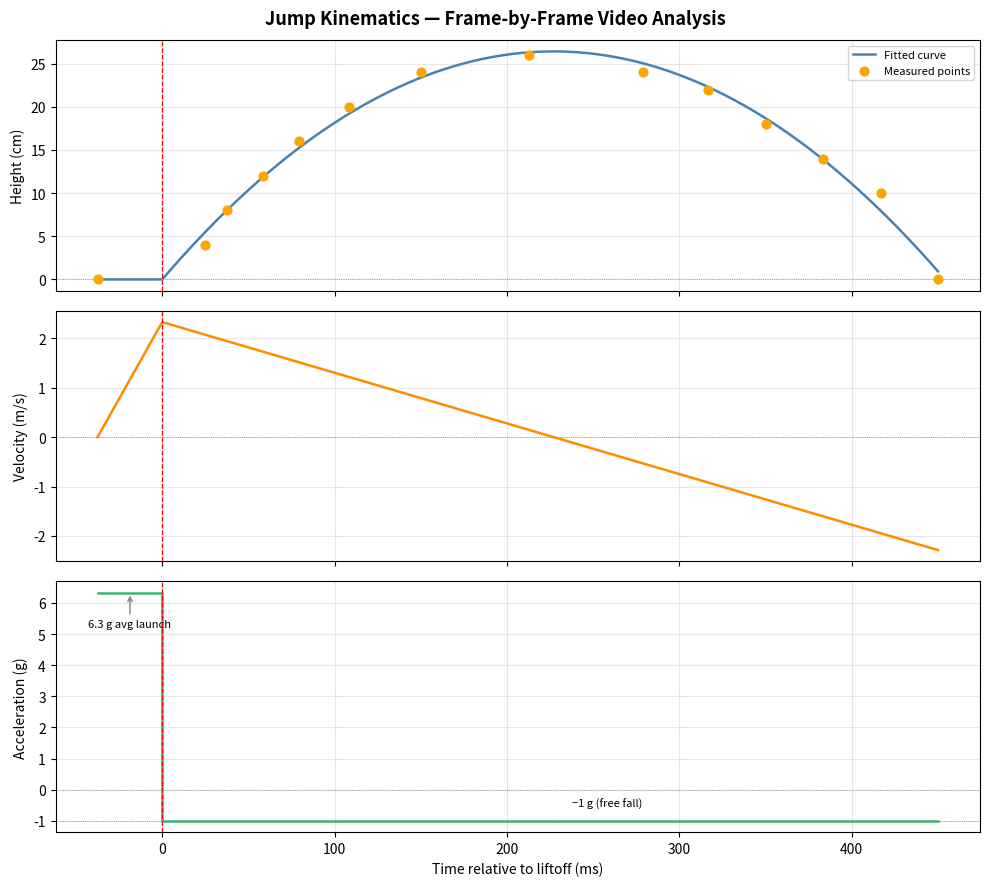

Reproduce this figure in Python.
"""
jump_calcs.py — refined jump kinematics using frame-by-frame video measurements.

Recording: 240 fps camera, played back at 30 fps.
Each playback frame = 1/240 s real time.
Frame 0 = spring release ('d' pressed).
Liftoff = frame 9 (end of 9-frame ground contact).

Note: video and IMU data are from separate runs (different springs).
"""

import numpy as np
import matplotlib.pyplot as plt

# ── Constants ─────────────────────────────────────────────────────────────────
fps_record = 240
mass_kg    = 0.3
g          = 9.81

# ── Measured data (frame number, height cm) ───────────────────────────────────
# Ascent
meas_frames = np.array([ 0, 15, 18, 23, 28,  35,  45,  60,   # ascent
                         76, 85, 93,101, 109, 117])            # descent
meas_h_cm   = np.array([ 0,  4,  8, 12, 16,  20,  24,  26,
                         24, 22, 18, 14,  10,   0])
meas_t      = meas_frames / fps_record   # real time from spring release (s)

# ── Launch phase ──────────────────────────────────────────────────────────────
frame_liftoff = 9
t_liftoff     = frame_liftoff / fps_record   # 0.0375 s
t_contact     = t_liftoff                    # spring contact duration

# ── Fit parabola to free-flight data ─────────────────────────────────────────
# Use all points from frame 15 onward (clearly post-liftoff).
# tau = time since liftoff; reference point is on the ground at liftoff → h(0)=0
# Constrained fit: h = A*tau² + B*tau  (no constant term)
ff_mask  = meas_frames >= 15
tau_ff   = meas_t[ff_mask] - t_liftoff       # time since liftoff (s)
h_ff     = meas_h_cm[ff_mask] / 100.0        # metres

# Least-squares with design matrix [tau², tau] — forces h(0)=0
X        = np.column_stack([tau_ff**2, tau_ff])
coeffs, _, _, _ = np.linalg.lstsq(X, h_ff, rcond=None)
A_fit, B_fit = coeffs

g_empirical = -2 * A_fit
v0          = B_fit       # m/s  launch velocity
h_liftoff   = 0.0         # m    reference point is on the ground at liftoff

# Polynomial array matching np.polyval convention [A, B, 0]
p = np.array([A_fit, B_fit, 0.0])

# ── Kinematics ────────────────────────────────────────────────────────────────
t_peak_fit       = v0 / g                        # time from liftoff to peak
h_peak_fit       = v0**2 / (2 * g)              # predicted peak height
t_air_measured   = (117 - frame_liftoff) / fps_record  # measured flight time
t_air_ballistic  = 2 * v0 / g                   # ballistic prediction

# ── Dynamics ──────────────────────────────────────────────────────────────────
avg_launch_accel = v0 / t_contact
weight_N         = mass_kg * g
avg_launch_force = mass_kg * (avg_launch_accel + g)
impulse_Ns       = mass_kg * v0
ke_liftoff       = 0.5 * mass_kg * v0**2
h_peak_measured  = 0.26   # m  (directly measured at frame 60)
pe_peak          = mass_kg * g * h_peak_measured

# ── Print table ───────────────────────────────────────────────────────────────
rows = [
    ("Input",      "Measured data points",           f"{len(meas_frames)} frames (ascent + descent)"),
    ("Input",      "Peak height (frame 60)",          f"{h_peak_measured*100:.0f} cm"),
    ("Input",      "Contact / liftoff (frame 9)",     f"{t_contact*1000:.1f} ms"),
    ("Input",      "Landing (frame 117)",             f"{117/fps_record*1000:.1f} ms from release"),
    ("Input",      "Robot mass",                      f"{mass_kg*1000:.0f} g"),
    ("",           "",                                ""),
    ("Fit",        "Empirical g from constrained fit", f"{g_empirical:.2f} m/s²  (expect 9.81)"),
    ("Fit",        "Launch velocity v0 (h=0 at liftoff)",f"{v0:.3f} m/s"),
    ("",           "",                                ""),
    ("Kinematics", "Launch velocity",                 f"{v0:.3f} m/s"),
    ("Kinematics", "Predicted peak height",           f"{h_peak_fit*100:.1f} cm  (measured: {h_peak_measured*100:.0f} cm)"),
    ("Kinematics", "Predicted time to peak",          f"{t_peak_fit*1000:.1f} ms  (measured: {(60-9)/fps_record*1000:.1f} ms)"),
    ("Kinematics", "Ballistic flight time",           f"{t_air_ballistic*1000:.1f} ms  (measured: {t_air_measured*1000:.1f} ms)"),
    ("",           "",                                ""),
    ("Dynamics",   "Avg launch acceleration",         f"{avg_launch_accel:.1f} m/s²  ({avg_launch_accel/g:.1f} g)"),
    ("Dynamics",   "Avg launch force",                f"{avg_launch_force:.2f} N  ({avg_launch_force/weight_N:.1f}× body weight)"),
    ("Dynamics",   "Impulse",                         f"{impulse_Ns*1000:.2f} N·ms"),
    ("Dynamics",   "KE at liftoff",                   f"{ke_liftoff*1000:.2f} mJ"),
    ("Dynamics",   "PE at peak (measured height)",    f"{pe_peak*1000:.2f} mJ"),
    ("Dynamics",   "Energy loss (KE→PE)",             f"{(ke_liftoff-pe_peak)*1000:.2f} mJ  ({(1-pe_peak/ke_liftoff)*100:.1f}%)"),
]

cat_w = max(len(r[0]) for r in rows) + 2
lab_w = max(len(r[1]) for r in rows) + 2
val_w = max(len(r[2]) for r in rows) + 2
total = cat_w + lab_w + val_w + 4

print()
print("═" * total)
print(f"{'Jump Performance Summary':^{total}}")
print("═" * total)
last_cat = None
for cat, label, value in rows:
    if not label:
        print()
        continue
    if cat and cat != last_cat:
        print(f"  {'─'*4} {cat} {'─'*(total - len(cat) - 9)}")
        last_cat = cat
    print(f"    {label:<{lab_w}}{value}")
print("═" * total)
print()

# ── Jump height on other celestial bodies ─────────────────────────────────────
# h_peak = v0² / (2 * g_body)   (same launch velocity, different gravity)
bodies = [
    ("Earth",    9.807),
    ("Mars",     3.721),
    ("Io",       1.796),
    ("Luna",     1.620),
    ("Titan",    1.352),
    ("Europa",   1.315),
    ("Callisto", 1.235),
    ("Pluto",    0.620),
    ("Ceres",    0.284),
    ("Enceladus", 0.113)
]

bname_w = max(len(b[0]) for b in bodies) + 2
print("─" * 52)
print(f"{'Jump Height on Celestial Bodies':^52}")
print(f"  (launch velocity: {v0:.3f} m/s, mass: {mass_kg*1000:.0f} g)")
print("─" * 52)
print(f"  {'Body':<{bname_w}}  {'g (m/s²)':>10}  {'Height (cm)':>12}  {'× Earth':>8}")
print("─" * 52)
h_earth = v0**2 / (2 * 9.807)
for name, g_body in bodies:
    h_body = v0**2 / (2 * g_body)
    ratio  = h_body / h_earth
    print(f"  {name:<{bname_w}}  {g_body:>10.3f}  {h_body*100:>11.1f}  {ratio:>7.1f}×")
print("─" * 52)
print()

# ── Elastic tube force at full tension ────────────────────────────────────────
# Geometry: open belt around 2 equal cylinders.
#   Path length = 2 × (c-to-c distance)  +  2 × π × r_cyl
#   (The two straight runs each equal the c-to-c distance for equal-radius cylinders;
#    each cylinder contributes one semicircular arc = π × r.)
#
# Force model from Untitled-2/3:
#   T = base_force × (stretch_ratio / ref_ratio)^exponent   [tube tension]
#   Net closing force on cylinders = 2T  (2 parallel straight runs, both pulling inward)
#
# "1 strand" interpretation: the tube has 2 parallel straight runs → counts as 2 strands.
# The closing force per tube = 2T.  T alone = force of 1 half-run (1 strand equivalent).

import math as _math

r_cyl_cm     = 0.8      # cylinder radius (cm)
d_rest_cm    = 6.6      # c-to-c at rest (cm)
d_tens_cm    = 14.0     # c-to-c at full tension (cm)
L_nat_cm     = 21.0     # tube natural (unstretched) length (cm)

def belt_path_cm(d):
    return 2 * d + 2 * _math.pi * r_cyl_cm

L_rest_cm   = belt_path_cm(d_rest_cm)
L_tens_cm   = belt_path_cm(d_tens_cm)
d_taut_cm   = (L_nat_cm - 2 * _math.pi * r_cyl_cm) / 2   # c-to-c where slack disappears

slack_cm        = L_nat_cm - L_rest_cm
extension_cm    = L_tens_cm - L_nat_cm
stretch_ratio_t = L_tens_cm / L_nat_cm

# Force model parameters (from Untitled-3; Untitled-2 uses ref=3.5)
base_kgf  = 5.69   # tube tension at reference stretch ratio (kgf)
ref_ratio = 4.0    # Untitled-3 reference stretch ratio
exponent  = 1.4

T_kgf     = base_kgf * (stretch_ratio_t / ref_ratio) ** exponent
T_N       = T_kgf * 9.81
F_kgf     = 2 * T_kgf   # closing force (2 runs)
F_N       = 2 * T_N

# Also compute with Untitled-2 reference ratio for comparison
T_kgf_35  = base_kgf * (stretch_ratio_t / 3.5) ** exponent
F_N_35    = 2 * T_kgf_35 * 9.81

W = 56
print("─" * W)
print(f"{'Elastic Tube Force at Full Tension':^{W}}")
print("─" * W)
print(f"  {'Cylinder radius':<36} {r_cyl_cm:.1f} cm")
print(f"  {'C-to-C at rest':<36} {d_rest_cm:.1f} cm")
print(f"  {'C-to-C at full tension':<36} {d_tens_cm:.1f} cm")
print(f"  {'Tube natural length':<36} {L_nat_cm:.1f} cm")
print()
print(f"  {'Belt path at rest':<36} {L_rest_cm:.2f} cm")
print(f"  {'Slack at rest (tube - path)':<36} {slack_cm:.2f} cm")
print(f"  {'C-to-C where tube becomes taut':<36} {d_taut_cm:.2f} cm")
print()
print(f"  {'Belt path at full tension':<36} {L_tens_cm:.2f} cm")
print(f"  {'Extension (path - natural length)':<36} {extension_cm:.2f} cm")
print(f"  {'Stretch ratio (L_tens / L_nat)':<36} {stretch_ratio_t:.4f}×")
print()
print(f"  {'Force model (Untitled-3, ref=4.0)':}")
print(f"    Tube tension T            {T_N:>8.2f} N  ({T_kgf:.3f} kgf)  [1 run]")
print(f"    Closing force 2T (1 tube) {F_N:>8.2f} N  ({F_kgf:.3f} kgf)  [2 runs]")
print(f"  {'Comparison (Untitled-2, ref=3.5)':}")
print(f"    Closing force 2T (1 tube) {F_N_35:>8.2f} N  ({F_N_35/9.81:.3f} kgf)")
print()
print(f"  Note: base_force = {base_kgf} kgf/strand is the value used in prior")
print(f"  design calc files; stretch ratio at full tension is only {stretch_ratio_t:.2f}×,")
print(f"  well below the ~4× design point, so force is moderate.")
print("─" * W)
print()

# ── Build trajectory curves ──────────────────────────────────────────────────
# Launch phase: quadratic from h=0 at spring release to h=h_liftoff at liftoff.
# Uses constant average acceleration a = 2*h_liftoff/t_contact^2.
# ── Build trajectory curves ──────────────────────────────────────────────────
# Launch phase: reference point is pinned to the ground (h=0).
# Velocity builds linearly from 0 → v0 over t_contact (constant avg accel).
tau_l  = np.linspace(-t_contact, 0, 200)
h_l    = np.zeros_like(tau_l)
v_l    = avg_launch_accel * (tau_l + t_contact)
a_l    = np.full_like(tau_l, avg_launch_accel / g)

# Free-flight phase: constrained parabola fit, connects at h=0, v=v0 at tau=0.
tau_fl = np.linspace(0, t_air_measured, 500)
h_fl   = np.polyval(p, tau_fl)
v_fl   = np.polyval(np.polyder(p), tau_fl)
a_fl   = np.full_like(tau_fl, -1.0)

t_all  = np.concatenate([tau_l, tau_fl]) * 1000   # ms relative to liftoff
h_all  = np.concatenate([h_l,   h_fl])  * 100     # cm
v_all  = np.concatenate([v_l,   v_fl])             # m/s
a_all  = np.concatenate([a_l,   a_fl])             # g

# Measured points relative to liftoff
tau_meas_all = meas_t - t_liftoff

# ── Plot ──────────────────────────────────────────────────────────────────────
fig, axes = plt.subplots(3, 1, figsize=(10, 9), sharex=True)
fig.suptitle('Jump Kinematics — Frame-by-Frame Video Analysis', fontsize=13, fontweight='bold')

def vline(ax):
    ax.axvline(0, color='red', linestyle='--', linewidth=0.9, label='Liftoff')
    ax.axhline(0, color='gray', linestyle=':', linewidth=0.6)
    ax.grid(True, alpha=0.3)

# Height
axes[0].plot(t_all, h_all, color='steelblue', linewidth=1.8, label='Fitted curve')
axes[0].scatter(tau_meas_all * 1000, meas_h_cm,
                color='orange', zorder=5, s=40, label='Measured points')
axes[0].set_ylabel('Height (cm)')
axes[0].legend(fontsize=8)
vline(axes[0])

# Velocity
axes[1].plot(t_all, v_all, color='darkorange', linewidth=1.8)
axes[1].set_ylabel('Velocity (m/s)')
vline(axes[1])

# Acceleration
axes[2].plot(t_all, a_all, color='mediumseagreen', linewidth=1.8)
axes[2].axhline(-1, color='gray', linestyle=':', linewidth=0.6)
axes[2].set_ylabel('Acceleration (g)')
axes[2].set_xlabel('Time relative to liftoff (ms)')
axes[2].annotate(f'{avg_launch_accel/g:.1f} g avg launch',
                 xy=(tau_l[100]*1000, avg_launch_accel/g),
                 xytext=(-30, -25), textcoords='offset points',
                 fontsize=8, arrowprops=dict(arrowstyle='->', color='gray'))
axes[2].annotate('−1 g (free fall)',
                 xy=(tau_fl[250]*1000, -1.0),
                 xytext=(15, 10), textcoords='offset points', fontsize=8)
vline(axes[2])

plt.tight_layout()
plt.savefig('jump_kinematics.png', dpi=150)
print("Plot saved to jump_kinematics.png")
plt.show()
